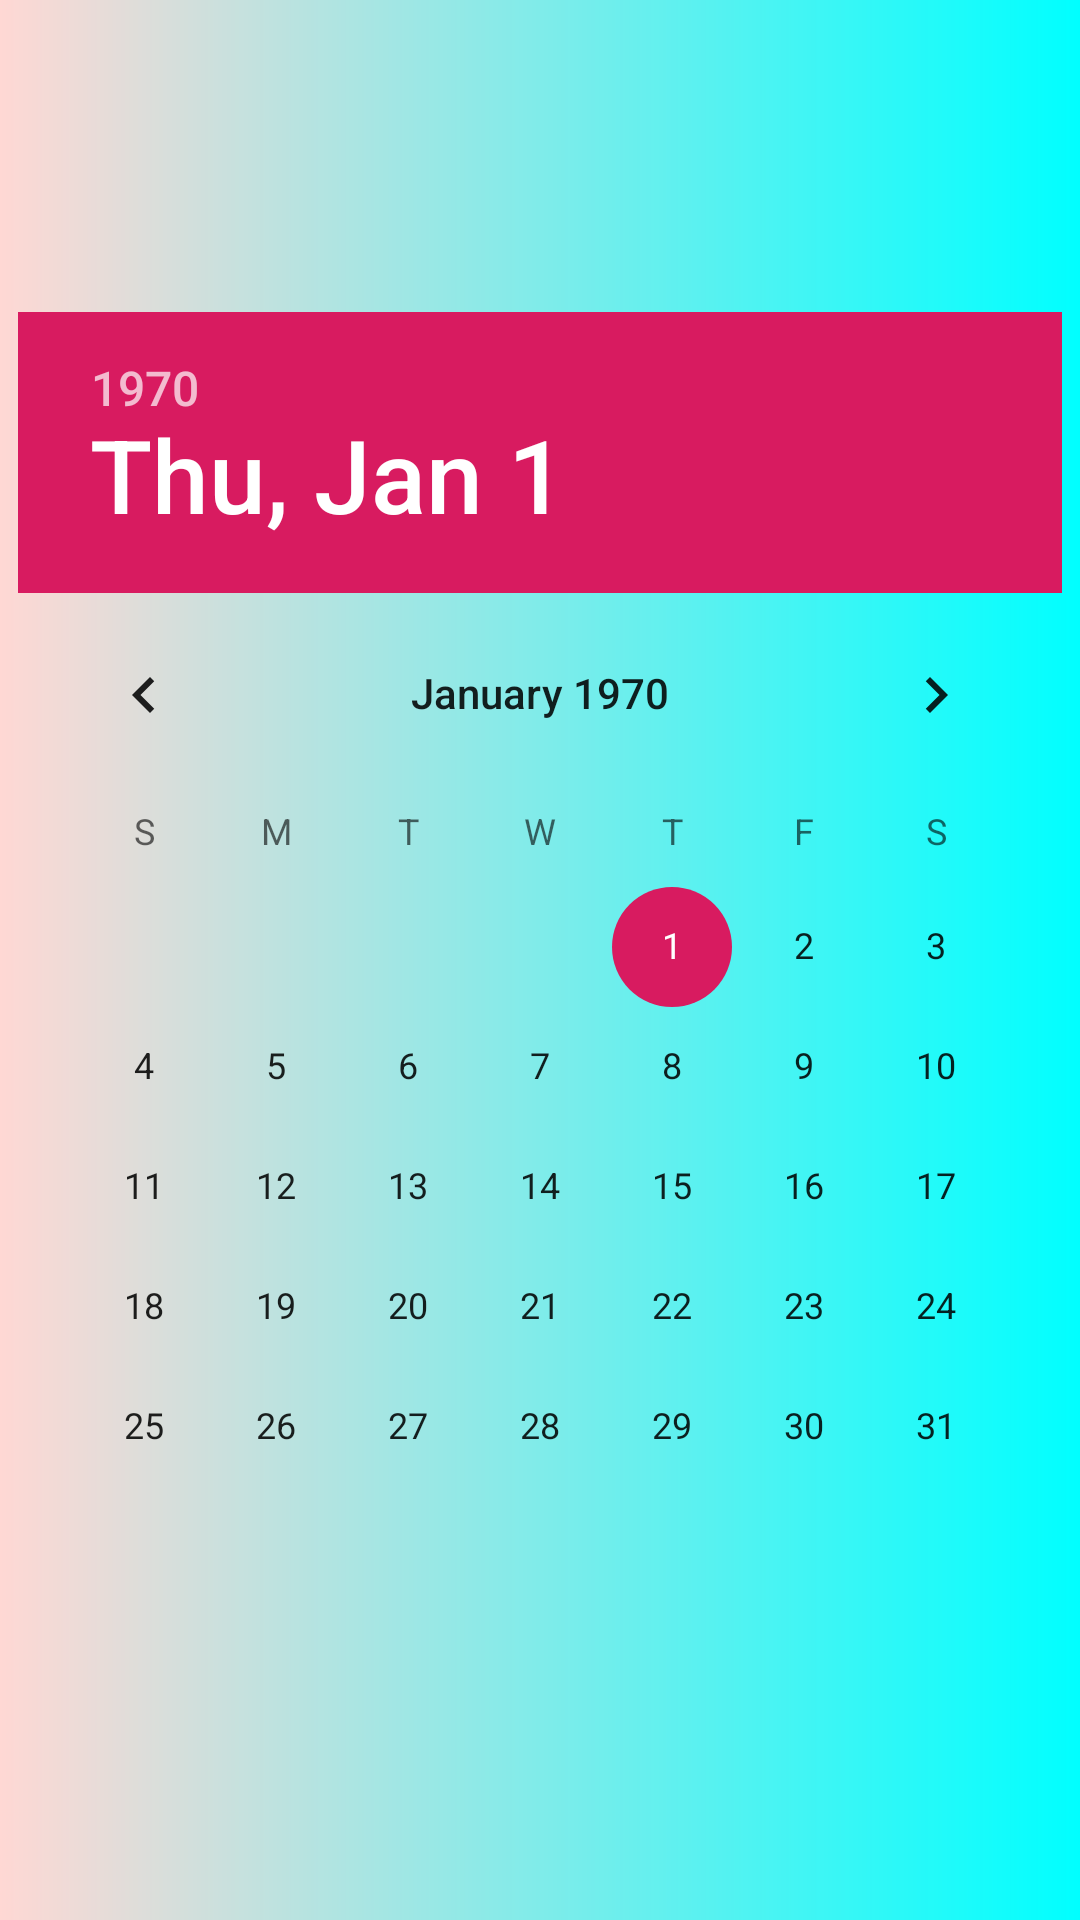

Write the Android layout XML for this screen, with the resource values it uses.
<!-- AndroidManifest.xml: application theme AppTheme -->
<!-- res/layout/activity_calender.xml -->
<?xml version="1.0" encoding="utf-8"?>
<LinearLayout xmlns:android="http://schemas.android.com/apk/res/android"
    xmlns:app="http://schemas.android.com/apk/res-auto"
    xmlns:tools="http://schemas.android.com/tools"
    android:layout_width="match_parent"
    android:layout_height="match_parent"
    android:background="@drawable/gradient"
    tools:context=".CalenderActivity"
    android:gravity="center">
    <DatePicker
        android:layout_width="wrap_content"
        android:layout_height="wrap_content"
       >

    </DatePicker>
</LinearLayout>
<!-- resources referenced by this layout -->
<resources>
  <!-- drawable gradient (drawable-v24) -->
  <shape xmlns:android="http://schemas.android.com/apk/res/android" android:shape="rectangle" >
      <gradient
          android:type="linear"
          android:startColor="#FFFFD8D4"
          android:endColor="#FF00ffff"
          android:angle="360"/>
  </shape>
  <style name="AppTheme" parent="Theme.AppCompat.Light.NoActionBar">
          
          <item name="colorPrimary">@color/colorPrimary</item>
          <item name="colorPrimaryDark">@color/colorPrimaryDark</item>
          <item name="colorAccent">@color/colorAccent</item>
      </style>
  <color name="colorPrimary">#008577</color>
  <color name="colorPrimaryDark">#00574B</color>
  <color name="colorAccent">#D81B60</color>
</resources>
